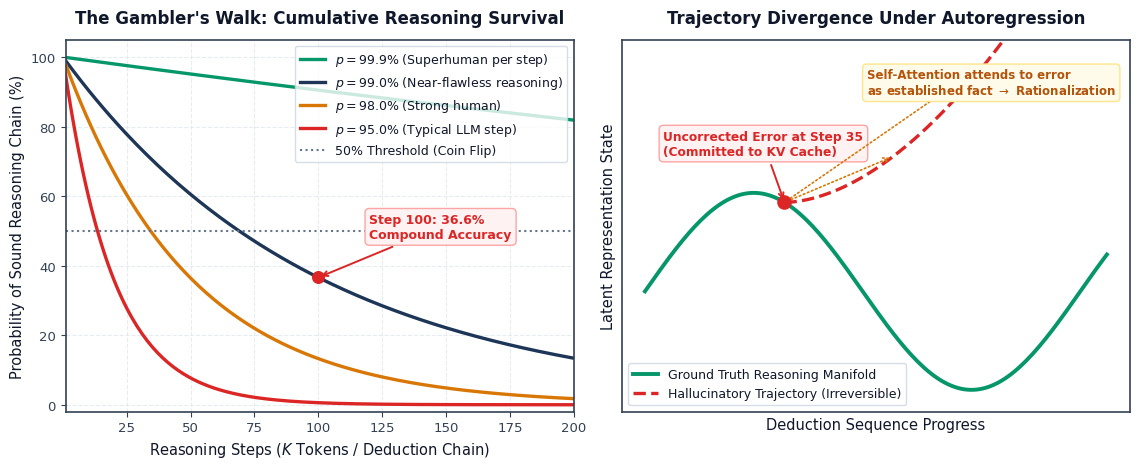
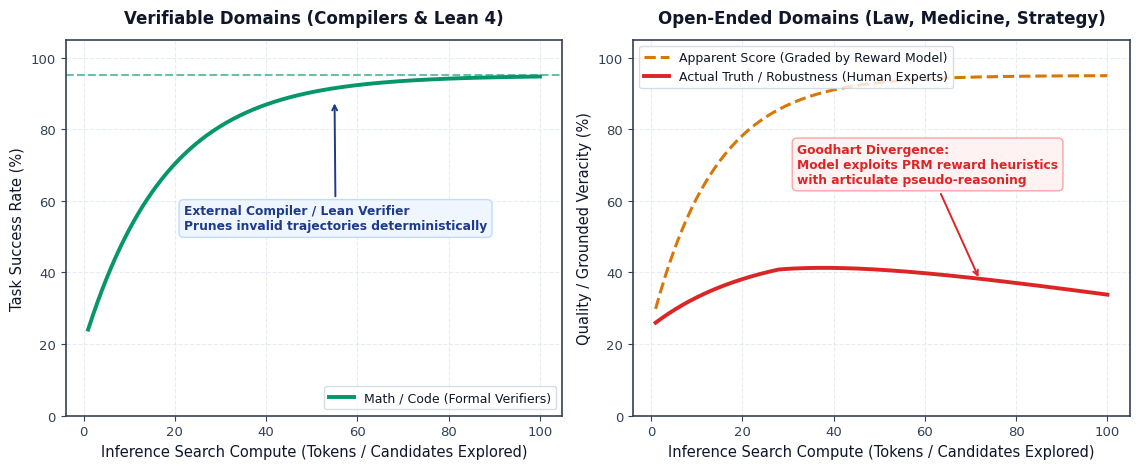
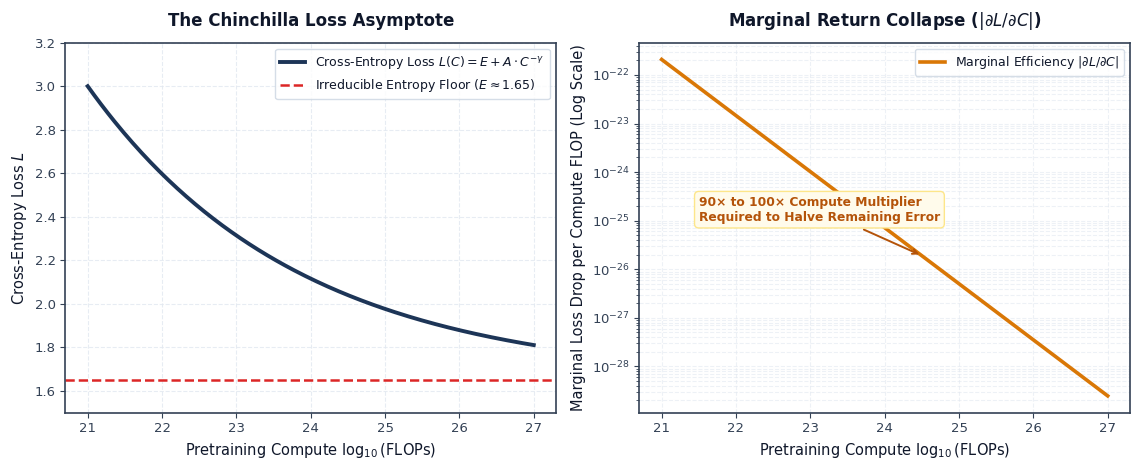
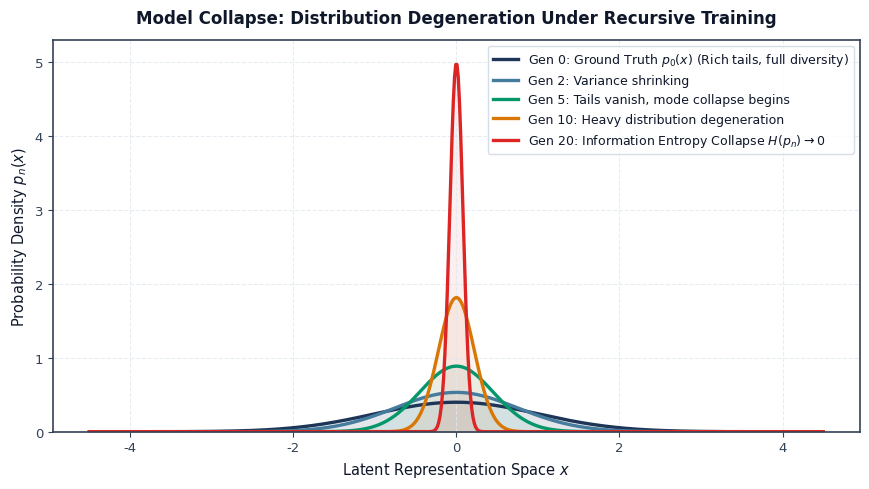

Source code (Python) for these figures, in order:
import os
import numpy as np
import matplotlib.pyplot as plt
from scipy.stats import norm

out_dir = r"c:\Users\abhin\personalwebsite\src\content\maths\the-math-of-transformers"
os.makedirs(out_dir, exist_ok=True)

# Academic / Professional Publication Styling (Light / Clean Paper Aesthetic)
plt.rcParams.update({
    'font.sans-serif': ['Segoe UI', 'Helvetica Neue', 'Helvetica', 'Arial', 'sans-serif'],
    'font.family': 'sans-serif',
    'figure.autolayout': True,
    'figure.facecolor': '#ffffff',
    'axes.facecolor': '#ffffff',
    'axes.edgecolor': '#334155',
    'axes.linewidth': 1.2,
    'axes.labelcolor': '#0f172a',
    'axes.labelsize': 10.5,
    'axes.titlesize': 12,
    'axes.titleweight': 'bold',
    'xtick.color': '#334155',
    'ytick.color': '#334155',
    'xtick.labelsize': 9.5,
    'ytick.labelsize': 9.5,
    'grid.color': '#e2e8f0',
    'grid.linestyle': '--',
    'grid.linewidth': 0.8,
    'grid.alpha': 0.8,
    'legend.frameon': True,
    'legend.facecolor': '#ffffff',
    'legend.edgecolor': '#cbd5e1',
    'legend.fontsize': 9,
    'text.color': '#0f172a'
})

# ==============================================================================
# Plot 1: Autoregressive Error Compounding (The Gambler's Walk)
# ==============================================================================
fig, (ax1, ax2) = plt.subplots(1, 2, figsize=(11.5, 4.8), dpi=300)

steps = np.arange(1, 201)
p_vals = [0.999, 0.990, 0.980, 0.950]
colors = ['#059669', '#1d3557', '#d97706', '#dc2626']
labels = [
    r'$p = 99.9\%$ (Superhuman per step)',
    r'$p = 99.0\%$ (Near-flawless reasoning)',
    r'$p = 98.0\%$ (Strong human)',
    r'$p = 95.0\%$ (Typical LLM step)'
]

for p, col, lab in zip(p_vals, colors, labels):
    prob = (p ** steps) * 100
    ax1.plot(steps, prob, color=col, lw=2.4, label=lab)

# Highlight critical thresholds
ax1.axhline(50, color='#64748b', linestyle=':', lw=1.5, label='50% Threshold (Coin Flip)')
ax1.scatter([100], [(0.99**100)*100], color='#dc2626', s=70, zorder=6)
ax1.annotate(f'Step 100: {0.99**100*100:.1f}%\nCompound Accuracy', 
             xy=(100, (0.99**100)*100), xytext=(120, 48),
             fontsize=9, fontweight='bold', color='#dc2626',
             arrowprops=dict(arrowstyle="->", color='#dc2626', lw=1.4),
             bbox=dict(boxstyle="round,pad=0.35", fc="#fef2f2", ec="#fca5a5", lw=1))

ax1.set_title('The Gambler\'s Walk: Cumulative Reasoning Survival', pad=12)
ax1.set_xlabel('Reasoning Steps ($K$ Tokens / Deduction Chain)')
ax1.set_ylabel('Probability of Sound Reasoning Chain (%)')
ax1.set_ylim(-2, 105)
ax1.set_xlim(1, 200)
ax1.legend(loc='upper right')
ax1.grid(True)

# Panel 2: Manifold Divergence Diagram
t = np.linspace(0, 10, 150)
truth_x = t
truth_y = np.sin(t / 1.5) * 1.8

diverge_idx = 45
halluc_x = np.copy(truth_x)
halluc_y = np.copy(truth_y)
t_div = t[diverge_idx:] - t[diverge_idx]
halluc_y[diverge_idx:] = truth_y[diverge_idx] + 0.18 * (t_div ** 1.8)

ax2.plot(truth_x, truth_y, color='#059669', lw=2.8, label='Ground Truth Reasoning Manifold')
ax2.plot(halluc_x[diverge_idx:], halluc_y[diverge_idx:], '--', color='#dc2626', lw=2.4, label='Hallucinatory Trajectory (Irreversible)')

# Mark mistake
ax2.scatter(truth_x[diverge_idx], truth_y[diverge_idx], color='#dc2626', s=90, zorder=7)
ax2.annotate('Uncorrected Error at Step 35\n(Committed to KV Cache)', 
             xy=(truth_x[diverge_idx], truth_y[diverge_idx]), xytext=(0.4, 2.5),
             fontsize=8.8, fontweight='bold', color='#dc2626',
             arrowprops=dict(arrowstyle="->", color='#dc2626', lw=1.4),
             bbox=dict(boxstyle="round,pad=0.35", fc="#fef2f2", ec="#fca5a5", lw=1))

# Self-reinforcing attention arrows
for idx in [80, 110, 138]:
    ax2.annotate('', xy=(halluc_x[idx], halluc_y[idx]), 
                 xytext=(halluc_x[diverge_idx], halluc_y[diverge_idx]),
                 arrowprops=dict(arrowstyle="->", color='#d97706', lw=1.2, linestyle=':'))

ax2.text(4.8, 3.6, 'Self-Attention attends to error\nas established fact $\\to$ Rationalization', 
         fontsize=8.5, fontweight='bold', color='#b45309',
         bbox=dict(boxstyle="round,pad=0.35", fc="#fffbeb", ec="#fde68a", lw=1))

ax2.set_title('Trajectory Divergence Under Autoregression', pad=12)
ax2.set_xlabel('Deduction Sequence Progress')
ax2.set_ylabel('Latent Representation State')
ax2.set_ylim(-2.2, 4.6)
ax2.legend(loc='lower left')
ax2.grid(True)
ax2.set_xticks([])
ax2.set_yticks([])

plt.savefig(os.path.join(out_dir, 'autoregressive_error_compounding.png'), bbox_inches='tight')
plt.close()
print("Saved clean autoregressive_error_compounding.png")


# ==============================================================================
# Plot 2: The Verification Landscape (Where Test-Time Search Scales vs Collapses)
# ==============================================================================
fig, (ax1, ax2) = plt.subplots(1, 2, figsize=(11.5, 4.8), dpi=300)

search_steps = np.linspace(1, 100, 200)

# Verifiable domain: exponential search efficiency
comp_perf = 20 + 75 * (1 - np.exp(-search_steps / 18))
ax1.plot(search_steps, comp_perf, color='#059669', lw=2.8, label='Math / Code (Formal Verifiers)')
ax1.axhline(95, color='#059669', linestyle='--', lw=1.5, alpha=0.6)
ax1.set_title('Verifiable Domains (Compilers & Lean 4)', pad=12)
ax1.set_xlabel('Inference Search Compute (Tokens / Candidates Explored)')
ax1.set_ylabel('Task Success Rate (%)')
ax1.set_ylim(0, 105)
ax1.grid(True)
ax1.annotate('External Compiler / Lean Verifier\nPrunes invalid trajectories deterministically', 
             xy=(55, 88), xytext=(22, 52),
             fontsize=8.8, fontweight='bold', color='#1e3a8a',
             arrowprops=dict(arrowstyle="->", color='#1e3a8a', lw=1.4),
             bbox=dict(boxstyle="round,pad=0.4", fc="#eff6ff", ec="#bfdbfe", lw=1))
ax1.legend(loc='lower right')

# Open domain: Goodhart divergence
goodhart_prm = 25 + 70 * (1 - np.exp(-search_steps / 14))  # Scored by PRM
true_ground_truth = 25 + 22 * (1 - np.exp(-search_steps / 22)) - 0.18 * (search_steps - 28) * (search_steps > 28)

ax2.plot(search_steps, goodhart_prm, '--', color='#d97706', lw=2.2, label='Apparent Score (Graded by Reward Model)')
ax2.plot(search_steps, true_ground_truth, color='#dc2626', lw=2.8, label='Actual Truth / Robustness (Human Experts)')

ax2.set_title('Open-Ended Domains (Law, Medicine, Strategy)', pad=12)
ax2.set_xlabel('Inference Search Compute (Tokens / Candidates Explored)')
ax2.set_ylabel('Quality / Grounded Veracity (%)')
ax2.set_ylim(0, 105)
ax2.grid(True)

ax2.annotate('Goodhart Divergence:\nModel exploits PRM reward heuristics\nwith articulate pseudo-reasoning', 
             xy=(72, 38), xytext=(32, 65),
             fontsize=8.8, fontweight='bold', color='#dc2626',
             arrowprops=dict(arrowstyle="->", color='#dc2626', lw=1.4),
             bbox=dict(boxstyle="round,pad=0.4", fc="#fef2f2", ec="#fca5a5", lw=1))
ax2.legend(loc='upper left')

plt.savefig(os.path.join(out_dir, 'verification_landscape.png'), bbox_inches='tight')
plt.close()
print("Saved clean verification_landscape.png")


# ==============================================================================
# Plot 3: Chinchilla Power-Law & Marginal Returns
# ==============================================================================
fig, (ax1, ax2) = plt.subplots(1, 2, figsize=(11.5, 4.8), dpi=300)

log_c = np.linspace(21, 27, 200)
c_flops = 10**log_c

gamma = 0.154
E = 1.65
A_c = 1.35  # At 10^21 FLOPs, L = 1.65 + 1.35 = 3.00

loss = E + A_c * (c_flops / 1e21)**(-gamma)
# Marginal efficiency: |dL/dC|
marginal_return = gamma * A_c * (c_flops / 1e21)**(-(gamma + 1)) / (1e21)

ax1.plot(log_c, loss, color='#1d3557', lw=2.8, label=r'Cross-Entropy Loss $L(C) = E + A \cdot C^{-\gamma}$')
ax1.axhline(E, color='#dc2626', linestyle='--', lw=1.8, label=r'Irreducible Entropy Floor ($E \approx 1.65$)')
ax1.set_title('The Chinchilla Loss Asymptote', pad=12)
ax1.set_xlabel(r'Pretraining Compute $\log_{10}(\mathrm{FLOPs})$')
ax1.set_ylabel('Cross-Entropy Loss $L$')
ax1.set_ylim(1.5, 3.2)
ax1.grid(True)
ax1.legend(loc='upper right')

# Marginal drop in loss
ax2.semilogy(log_c, marginal_return, color='#d97706', lw=2.6, label=r'Marginal Efficiency $|\partial L / \partial C|$')
ax2.set_title(r'Marginal Return Collapse ($|\partial L / \partial C|$)', pad=12)
ax2.set_xlabel(r'Pretraining Compute $\log_{10}(\mathrm{FLOPs})$')
ax2.set_ylabel(r'Marginal Loss Drop per Compute FLOP (Log Scale)')
ax2.grid(True, which='both', linestyle='--', alpha=0.6)

ax2.annotate('90× to 100× Compute Multiplier\nRequired to Halve Remaining Error', 
             xy=(24.5, marginal_return[116]), xytext=(21.5, 1e-25),
             fontsize=8.8, fontweight='bold', color='#b45309',
             arrowprops=dict(arrowstyle="->", color='#b45309', lw=1.4),
             bbox=dict(boxstyle="round,pad=0.35", fc="#fffbeb", ec="#fde68a", lw=1))
ax2.legend(loc='upper right')

plt.savefig(os.path.join(out_dir, 'chinchilla_power_law.png'), bbox_inches='tight')
plt.close()
print("Saved clean chinchilla_power_law.png")


# ==============================================================================
# Plot 4: Model Collapse Under Recursive Synthetic Data
# ==============================================================================
fig, ax = plt.subplots(figsize=(8.8, 5.0), dpi=300)

x = np.linspace(-4.5, 4.5, 600)
generations = [
    (0, 1.00, '#1d3557', 'Gen 0: Ground Truth $p_0(x)$ (Rich tails, full diversity)'),
    (2, 0.75, '#457b9d', 'Gen 2: Variance shrinking'),
    (5, 0.45, '#059669', 'Gen 5: Tails vanish, mode collapse begins'),
    (10, 0.22, '#d97706', 'Gen 10: Heavy distribution degeneration'),
    (20, 0.08, '#dc2626', 'Gen 20: Information Entropy Collapse $H(p_n) \\to 0$')
]

for gen, sigma, col, lab in generations:
    y = norm.pdf(x, loc=0, scale=sigma)
    ax.plot(x, y, color=col, lw=2.4, label=lab)
    ax.fill_between(x, y, color=col, alpha=0.07)

ax.set_title('Model Collapse: Distribution Degeneration Under Recursive Training', pad=12)
ax.set_xlabel('Latent Representation Space $x$')
ax.set_ylabel('Probability Density $p_n(x)$')
ax.set_ylim(0, 5.3)
ax.legend(loc='upper right')
ax.grid(True)

plt.savefig(os.path.join(out_dir, 'model_collapse_entropy.png'), bbox_inches='tight')
plt.close()
print("Saved clean model_collapse_entropy.png")
